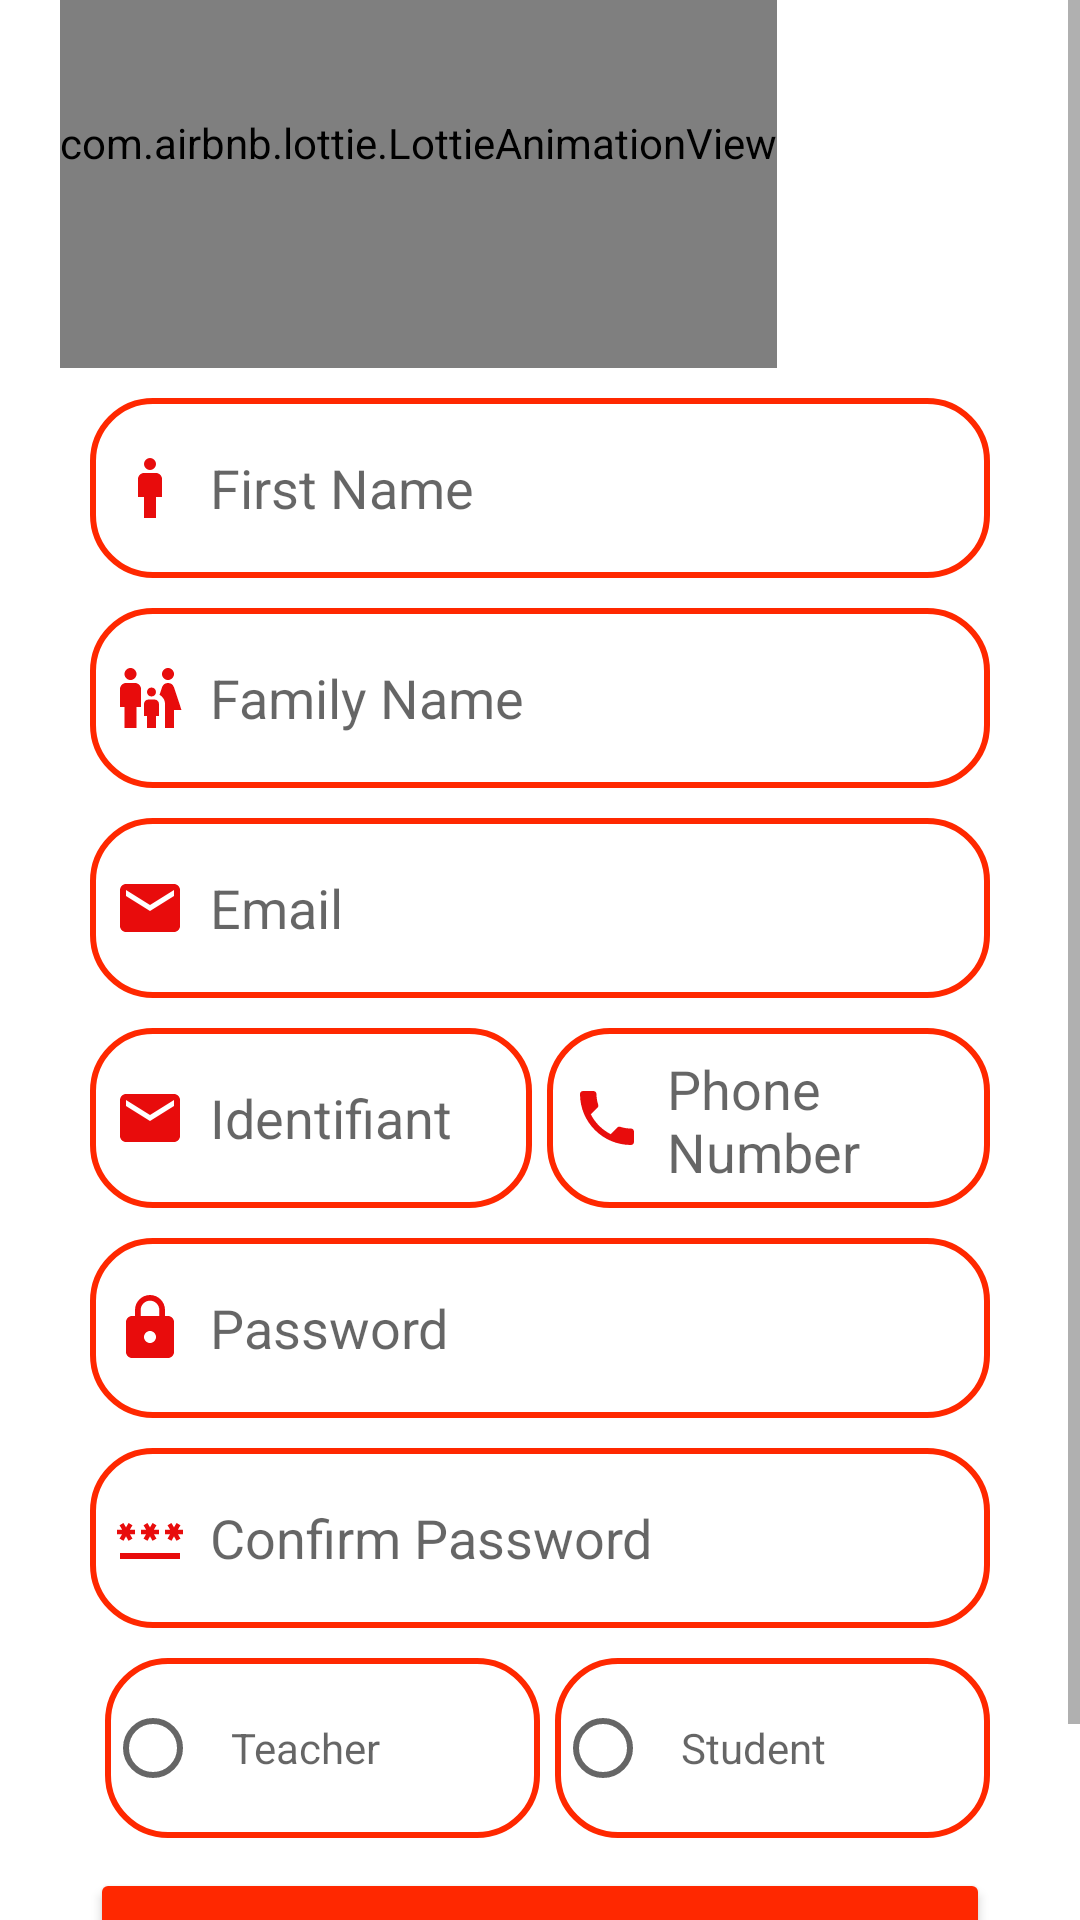

The Android layout XML behind this screen, and the referenced resources:
<!-- AndroidManifest.xml: application theme Theme.School -->
<!-- res/layout/activity_administration.xml -->
<?xml version="1.0" encoding="utf-8"?>
<ScrollView
    xmlns:android="http://schemas.android.com/apk/res/android"
    xmlns:tools="http://schemas.android.com/tools"
    xmlns:app="http://schemas.android.com/apk/res-auto"
    android:layout_width="match_parent"
    android:layout_height="match_parent"
    android:orientation="vertical"
    tools:context=".Home.AdministrationActivity">

    <LinearLayout
        android:layout_width="match_parent"
        android:layout_height="wrap_content"
        android:orientation="vertical"
        android:layout_gravity="center">

        <LinearLayout
            android:layout_width="match_parent"
            android:layout_height="wrap_content"
            android:orientation="vertical"
            android:layout_marginTop="15dp"
            android:padding="20dp">

            <com.airbnb.lottie.LottieAnimationView
                android:id="@+id/lottie"
                android:layout_width="wrap_content"
                android:layout_height="150dp"
                android:layout_marginTop="10dp"
                app:lottie_autoPlay="true"
                app:lottie_loop="true"
                app:lottie_rawRes="@raw/signup1" />
            <EditText
                android:layout_width="300dp"
                android:layout_height="60dp"
                android:layout_gravity="center"
                android:id="@+id/firstName"
                android:layout_marginTop="10dp"
                android:padding="8dp"
                android:hint="First Name"
                android:drawableLeft="@drawable/baseline_man_24"
                android:drawablePadding="8dp"
                android:background="@drawable/edittext_bkg"/>
            <EditText
                android:layout_width="300dp"
                android:layout_height="60dp"
                android:layout_gravity="center"
                android:id="@+id/familyName"
                android:layout_marginTop="10dp"
                android:padding="8dp"
                android:hint="Family Name"
                android:drawableLeft="@drawable/baseline_family_restroom_24"
                android:drawablePadding="8dp"
                android:background="@drawable/edittext_bkg"/>
            <EditText
                android:layout_width="300dp"
                android:layout_height="60dp"
                android:layout_gravity="center"
                android:id="@+id/email"
                android:layout_marginTop="10dp"
                android:padding="8dp"
                android:hint="Email"
                android:drawableLeft="@drawable/baseline_email_24"
                android:drawablePadding="8dp"
                android:background="@drawable/edittext_bkg"/>

            <LinearLayout
                android:layout_width="300dp"
                android:layout_height="60dp"
                android:layout_marginTop="10dp"
                android:orientation="horizontal"
                android:layout_gravity="center">
                <EditText
                    android:layout_width="0dp"
                    android:layout_weight="1"
                    android:layout_height="60dp"
                    android:id="@+id/identifiant"
                    android:padding="8dp"
                    android:hint="Identifiant"
                    android:drawableLeft="@drawable/baseline_email_24"
                    android:drawablePadding="8dp"
                    android:background="@drawable/edittext_bkg"/>
                <EditText
                    android:layout_width="0dp"
                    android:layout_weight="1"
                    android:layout_height="wrap_content"
                    android:layout_marginLeft="5dp"
                    android:id="@+id/phone"
                    android:padding="8dp"
                    android:hint="Phone Number"
                    android:drawableLeft="@drawable/baseline_phone_24"
                    android:drawablePadding="8dp"
                    android:background="@drawable/edittext_bkg"/>



            </LinearLayout>

            <EditText
                android:layout_width="300dp"
                android:layout_height="60dp"
                android:layout_gravity="center"
                android:id="@+id/signup_password"
                android:layout_marginTop="10dp"
                android:padding="8dp"
                android:hint="Password"
                android:inputType="textPassword"
                android:drawableLeft="@drawable/baseline_lock_24"
                android:drawablePadding="8dp"
                android:background="@drawable/edittext_bkg"/>

            <EditText
                android:layout_width="300dp"
                android:layout_height="60dp"
                android:layout_gravity="center"
                android:id="@+id/signup_confirm"
                android:layout_marginTop="10dp"
                android:padding="8dp"
                android:hint="Confirm Password"
                android:inputType="textPassword"
                android:drawableLeft="@drawable/baseline_password_24"
                android:drawablePadding="8dp"
                android:background="@drawable/edittext_bkg"/>
            <LinearLayout
                android:layout_width="300dp"
                android:layout_height="60dp"
                android:layout_marginTop="10dp"
                android:orientation="horizontal"
                android:layout_gravity="center"
               >
                <RadioButton
                    android:layout_width="0dp"
                    android:layout_weight="1"
                    android:layout_height="60dp"
                    android:layout_gravity="center"
                    android:id="@+id/radioTeachers"
                    android:layout_marginLeft="5dp"
                    android:padding="10dp"
                    android:hint="Teacher"
                    android:background="@drawable/edittext_bkg"/>
                <RadioButton
                    android:layout_width="0dp"
                    android:layout_weight="1"
                    android:layout_height="60dp"
                    android:layout_marginLeft="5dp"
                    android:layout_gravity="center"
                    android:id="@+id/radioStudents"
                    android:padding="10dp"
                    android:hint="Student"
                    android:inputType="textPassword"
                    android:background="@drawable/edittext_bkg"/>





            </LinearLayout>
            <Button
                android:id="@+id/signup_button"
                android:layout_width="300dp"
                android:layout_height="70dp"
                android:layout_gravity="center"
                android:layout_marginTop="10dp"
                android:backgroundTint="@color/red"
                android:text="Signup"
                android:textSize="18sp"
                app:cornerRadius="30dp" />


        </LinearLayout>

    </LinearLayout>

</ScrollView>
<!-- resources referenced by this layout -->
<resources>
  <color name="red">#ff2800</color>
  <!-- drawable baseline_email_24 (drawable) -->
  <vector xmlns:android="http://schemas.android.com/apk/res/android" android:height="24dp" android:tint="#E80C0C" android:viewportHeight="24" android:viewportWidth="24" android:width="24dp">
        
      <path android:fillColor="@android:color/white" android:pathData="M20,4L4,4c-1.1,0 -1.99,0.9 -1.99,2L2,18c0,1.1 0.9,2 2,2h16c1.1,0 2,-0.9 2,-2L22,6c0,-1.1 -0.9,-2 -2,-2zM20,8l-8,5 -8,-5L4,6l8,5 8,-5v2z"/>
      
  </vector>
  <!-- drawable baseline_lock_24 (drawable) -->
  <vector xmlns:android="http://schemas.android.com/apk/res/android" android:height="24dp" android:tint="#E80C0C" android:viewportHeight="24" android:viewportWidth="24" android:width="24dp">
        
      <path android:fillColor="@android:color/white" android:pathData="M18,8h-1L17,6c0,-2.76 -2.24,-5 -5,-5S7,3.24 7,6v2L6,8c-1.1,0 -2,0.9 -2,2v10c0,1.1 0.9,2 2,2h12c1.1,0 2,-0.9 2,-2L20,10c0,-1.1 -0.9,-2 -2,-2zM12,17c-1.1,0 -2,-0.9 -2,-2s0.9,-2 2,-2 2,0.9 2,2 -0.9,2 -2,2zM15.1,8L8.9,8L8.9,6c0,-1.71 1.39,-3.1 3.1,-3.1 1.71,0 3.1,1.39 3.1,3.1v2z"/>
      
  </vector>
  <!-- drawable baseline_man_24 (drawable) -->
  <vector xmlns:android="http://schemas.android.com/apk/res/android" android:height="24dp" android:tint="#E80C0C" android:viewportHeight="24" android:viewportWidth="24" android:width="24dp">
        
      <path android:fillColor="@android:color/white" android:pathData="M14,7h-4C8.9,7 8,7.9 8,9v6h2v7h4v-7h2V9C16,7.9 15.1,7 14,7z"/>
        
      <path android:fillColor="@android:color/white" android:pathData="M12,4m-2,0a2,2 0,1 1,4 0a2,2 0,1 1,-4 0"/>
      
  </vector>
  <!-- drawable baseline_phone_24 (drawable) -->
  <vector xmlns:android="http://schemas.android.com/apk/res/android" android:height="24dp" android:tint="#E80C0C" android:viewportHeight="24" android:viewportWidth="24" android:width="24dp">
        
      <path android:fillColor="@android:color/white" android:pathData="M6.62,10.79c1.44,2.83 3.76,5.14 6.59,6.59l2.2,-2.2c0.27,-0.27 0.67,-0.36 1.02,-0.24 1.12,0.37 2.33,0.57 3.57,0.57 0.55,0 1,0.45 1,1V20c0,0.55 -0.45,1 -1,1 -9.39,0 -17,-7.61 -17,-17 0,-0.55 0.45,-1 1,-1h3.5c0.55,0 1,0.45 1,1 0,1.25 0.2,2.45 0.57,3.57 0.11,0.35 0.03,0.74 -0.25,1.02l-2.2,2.2z"/>
      
  </vector>
  <!-- drawable edittext_bkg (drawable) -->
  <?xml version="1.0" encoding="utf-8"?>
  <shape xmlns:android="http://schemas.android.com/apk/res/android"
      android:shape="rectangle">
  
      <solid
          android:color="@color/white"/>
      <corners
          android:radius="20dp"/>
      <stroke
          android:color="@color/red"
          android:width="2dp"/>
  
  </shape>
  <style name="Theme.School" parent="Theme.MaterialComponents.DayNight.DarkActionBar">
          
          <item name="colorPrimary">@color/red</item>
          <item name="colorPrimaryVariant">@color/purple_700</item>
          <item name="colorOnPrimary">@color/white</item>
  
          
          <item name="colorSecondary">@color/teal_200</item>
          <item name="colorSecondaryVariant">@color/teal_700</item>
          <item name="colorOnSecondary">@color/black</item>
          
          <item name="android:statusBarColor">?attr/colorPrimaryVariant</item>
  
          
      </style>
  <color name="white">#FFFFFFFF</color>
  <color name="purple_700">#FF3700B3</color>
  <color name="teal_200">#FF03DAC5</color>
  <color name="teal_700">#FF018786</color>
  <color name="black">#FF000000</color>
</resources>
